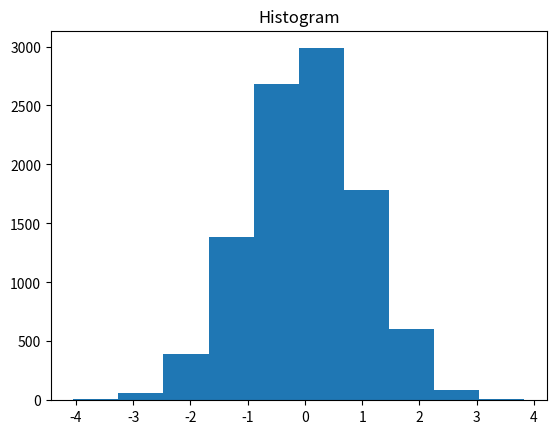

The matplotlib source for this figure:
import numpy as np
from matplotlib import pyplot as plt


data = np.random.randn(10000)

plt.hist(data)
plt.title('Histogram')
plt.show()

print(f'The range of data is: {data.max() - data.min()}')

var = ((data - data.mean()) ** 2).sum() / data.size
print(f'The variance (for statistical population) of data is: {var}')

var = ((data - data.mean()) ** 2).sum() / (data.size - 1)
print(f'The variance (for sample) of data is: {var}')

sd = ((data - data.mean()) ** 2).sum() / data.size
print(f'The sd of data is: {np.sqrt(sd)}')

c = 5

new_data = data + c
new_var = ((new_data - new_data.mean()) ** 2).sum() / new_data.size
new_sd = np.sqrt(new_var)

print(f'Vatiance and sd of old data are: {var}, {sd}')
print(f'Vatiance and sd of new data are: {new_var}, {new_sd}')

new_data = data * c
new_var = ((new_data - new_data.mean()) ** 2).sum() / new_data.size
new_sd = np.sqrt(new_var)

print(f'Vatiance and sd of old data are: {var}, {sd}')
print(f'Vatiance and sd of new data are: {new_var}, {new_sd}')